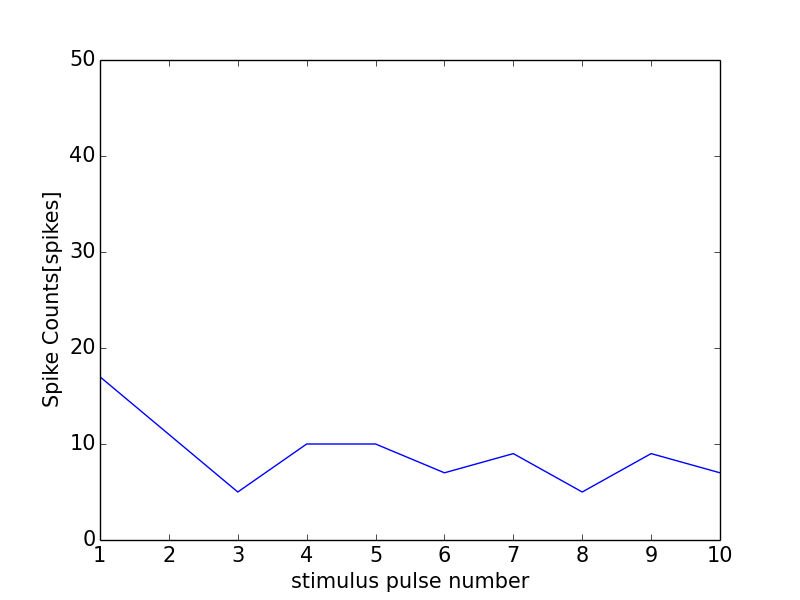

The table this chart was drawn from, first rows:
0, 0.0
0, 0
1, 17
2, 11
3, 5
4, 10
5, 10
6, 7
7, 9
8, 5
9, 9
10, 7
11, 1
